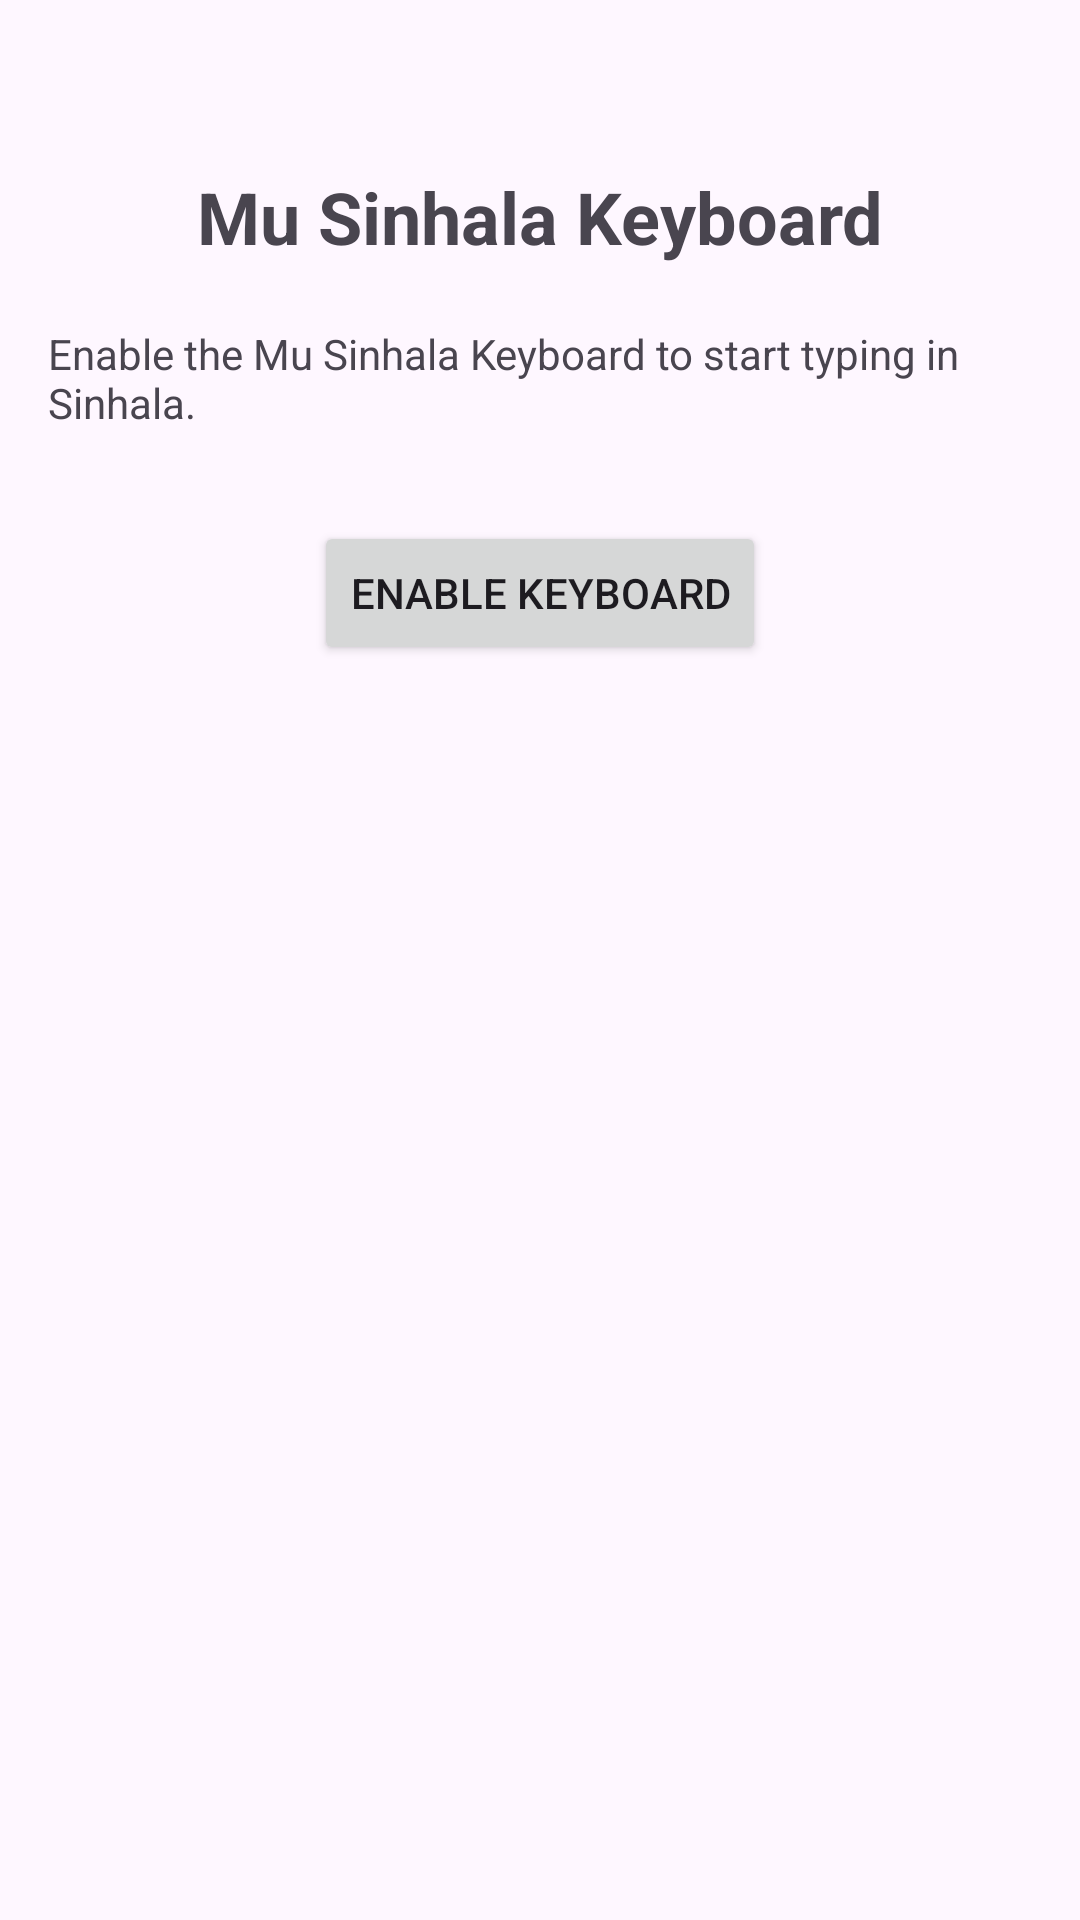

Reconstruct the res/layout file that produces this screen, plus the resources it refers to.
<!-- AndroidManifest.xml: application theme Theme.MuKeyboard -->
<!-- res/layout/activity_main.xml -->
<?xml version="1.0" encoding="utf-8"?>
<RelativeLayout xmlns:android="http://schemas.android.com/apk/res/android"
    xmlns:app="http://schemas.android.com/apk/res-auto"
    xmlns:tools="http://schemas.android.com/tools"
    android:layout_width="match_parent"
    android:layout_height="match_parent"
    android:padding="16dp"
    tools:context=".MainActivity">

    
    <TextView
        android:id="@+id/tvTitle"
        android:layout_width="wrap_content"
        android:layout_height="wrap_content"
        android:text="Mu Sinhala Keyboard"
        android:textSize="24sp"
        android:textStyle="bold"
        android:layout_centerHorizontal="true"
        android:layout_marginTop="40dp"/>

    
    <TextView
        android:id="@+id/tvDescription"
        android:layout_width="wrap_content"
        android:layout_height="wrap_content"
        android:text="Enable the Mu Sinhala Keyboard to start typing in Sinhala."
        android:layout_below="@id/tvTitle"
        android:layout_marginTop="20dp"
        android:layout_centerHorizontal="true"/>

    
    <Button
        android:id="@+id/btnEnableKeyboard"
        android:layout_width="wrap_content"
        android:layout_height="wrap_content"
        android:text="Enable Keyboard"
        android:layout_below="@id/tvDescription"
        android:layout_centerHorizontal="true"
        android:layout_marginTop="30dp"/>

</RelativeLayout>
<!-- resources referenced by this layout -->
<resources>
  <style name="Theme.MuKeyboard" parent="Base.Theme.MuKeyboard" />
  <style name="Base.Theme.MuKeyboard" parent="Theme.Material3.DayNight.NoActionBar">
          
          
      </style>
</resources>
